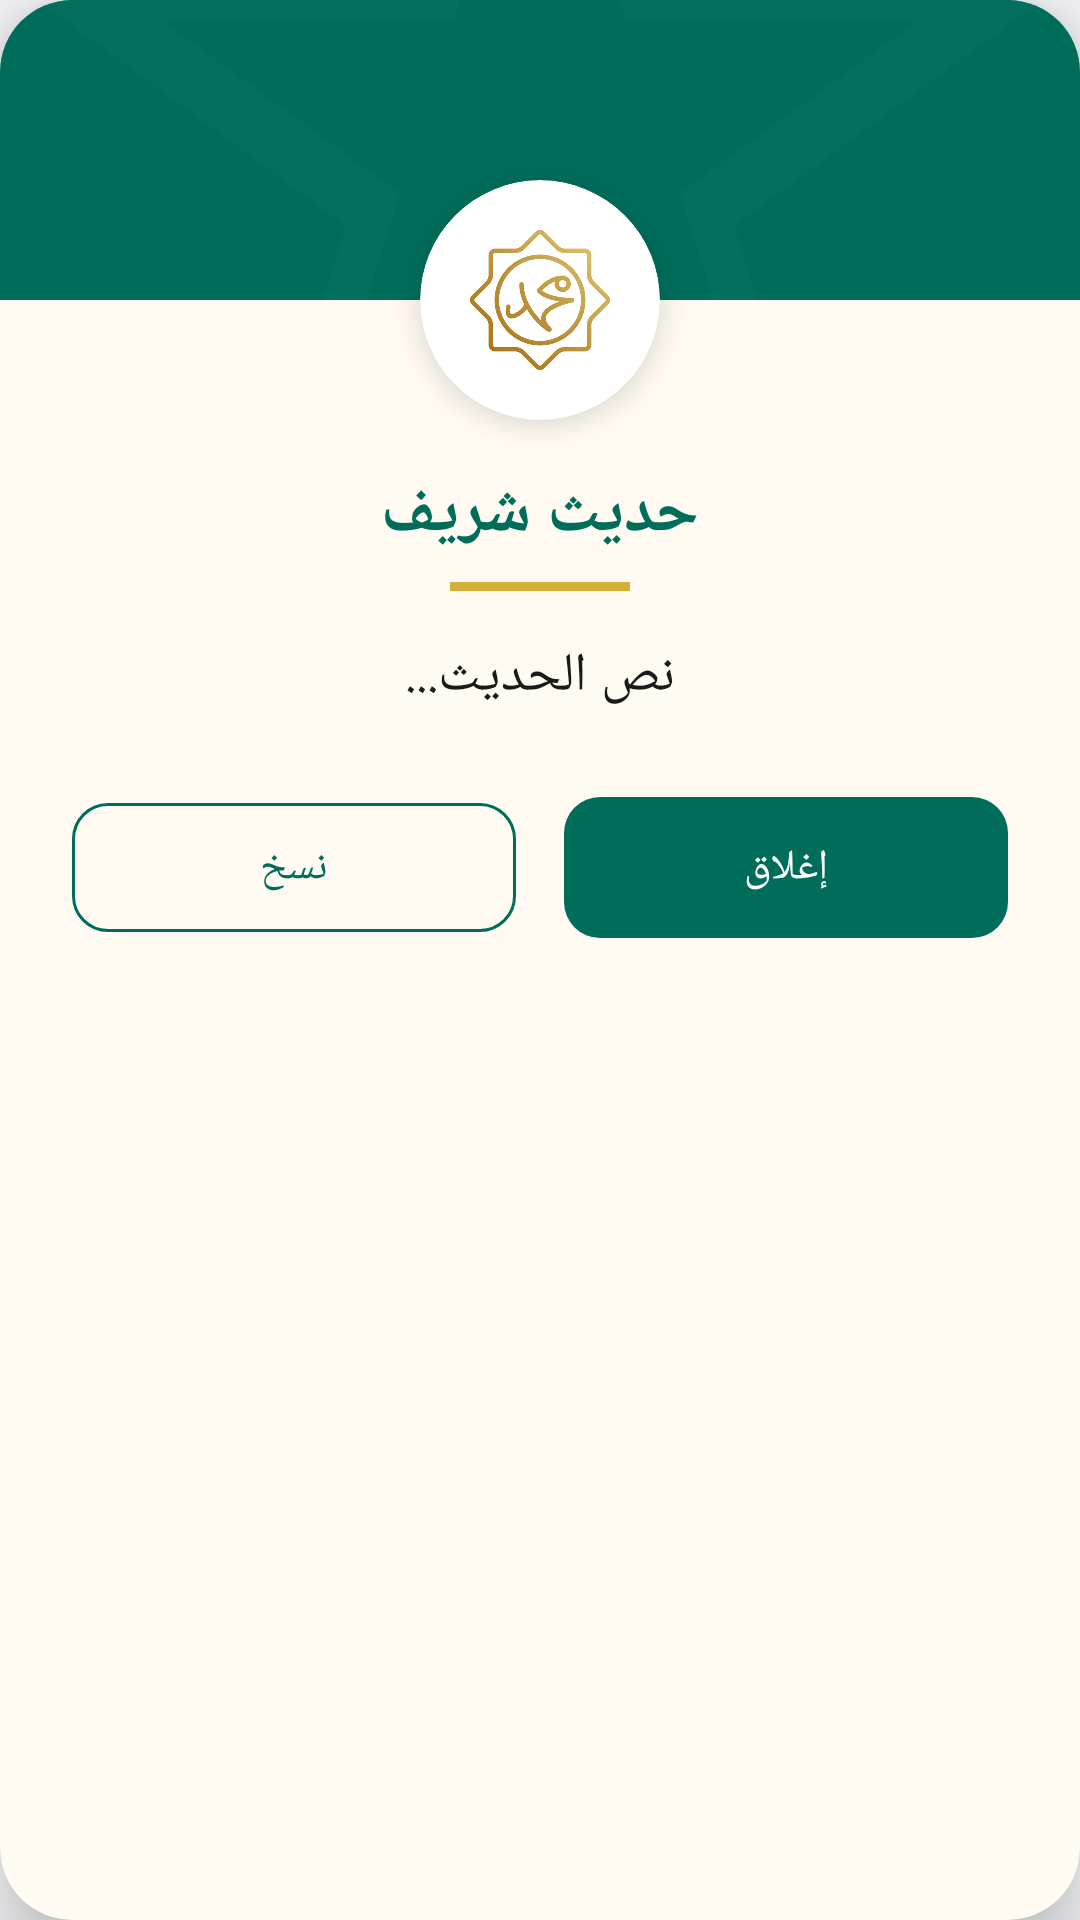

Android layout source for this screen:
<!-- AndroidManifest.xml: application theme Theme.Islamic -->
<!-- res/layout/dialog_daily_content.xml -->
<?xml version="1.0" encoding="utf-8"?>
<androidx.cardview.widget.CardView xmlns:android="http://schemas.android.com/apk/res/android"
    xmlns:app="http://schemas.android.com/apk/res-auto"
    android:layout_width="match_parent"
    android:layout_height="wrap_content"
    android:layout_margin="16dp"
    app:cardCornerRadius="24dp"
    app:cardBackgroundColor="@color/bg_cream"
    app:cardElevation="12dp">

    <androidx.constraintlayout.widget.ConstraintLayout
        android:layout_width="match_parent"
        android:layout_height="wrap_content"
        android:paddingBottom="24dp">

        <View
            android:id="@+id/header_view"
            android:layout_width="match_parent"
            android:layout_height="100dp"
            android:background="@color/colorPrimary"
            app:layout_constraintTop_toTopOf="parent" />

        <ImageView
            android:layout_width="match_parent"
            android:layout_height="100dp"
            android:src="@drawable/ic_islamic_pattern"
            android:alpha="0.2"
            android:scaleType="centerCrop"
            app:layout_constraintTop_toTopOf="parent" />

        <androidx.cardview.widget.CardView
            android:id="@+id/icon_card"
            android:layout_width="80dp"
            android:layout_height="80dp"
            app:cardCornerRadius="40dp"
            app:cardElevation="6dp"
            app:cardBackgroundColor="@color/white"
            app:layout_constraintBottom_toBottomOf="@id/header_view"
            app:layout_constraintTop_toBottomOf="@id/header_view"
            app:layout_constraintStart_toStartOf="parent"
            app:layout_constraintEnd_toEndOf="parent">

            <ImageView
                android:id="@+id/dialog_icon"
                android:layout_width="match_parent"
                android:layout_height="match_parent"
                android:padding="16dp"
                android:src="@drawable/prophet"
               />
        </androidx.cardview.widget.CardView>

        <TextView
            android:id="@+id/dialog_title"
            android:layout_width="wrap_content"
            android:layout_height="wrap_content"
            android:text="حديث شريف"
            android:textColor="@color/colorPrimary"
            android:textSize="22sp"
            android:textStyle="bold"
            android:layout_marginTop="16dp"
            app:layout_constraintTop_toBottomOf="@id/icon_card"
            app:layout_constraintStart_toStartOf="parent"
            app:layout_constraintEnd_toEndOf="parent" />

        <View
            android:id="@+id/divider"
            android:layout_width="60dp"
            android:layout_height="3dp"
            android:background="@color/colorSecondary"
            android:layout_marginTop="8dp"
            app:layout_constraintTop_toBottomOf="@id/dialog_title"
            app:layout_constraintStart_toStartOf="parent"
            app:layout_constraintEnd_toEndOf="parent"/>

        <ScrollView
            android:id="@+id/text_scroll"
            android:layout_width="match_parent"
            android:layout_height="wrap_content"
            android:layout_marginTop="16dp"
            android:paddingHorizontal="24dp"
            android:scrollbars="none"
            app:layout_constrainedHeight="true"
            app:layout_constraintHeight_max="300dp"
            app:layout_constraintTop_toBottomOf="@id/divider"
            app:layout_constraintBottom_toTopOf="@id/actions_layout">

            <TextView
                android:id="@+id/dialog_text"
                android:layout_width="match_parent"
                android:layout_height="wrap_content"
                android:text="نص الحديث..."
                android:textColor="@color/text_primary"
                android:textSize="18sp"
                android:lineSpacingMultiplier="1.5"
                android:gravity="center"
                android:fontFamily="serif"/>
        </ScrollView>

        <LinearLayout
            android:id="@+id/actions_layout"
            android:layout_width="match_parent"
            android:layout_height="wrap_content"
            android:orientation="horizontal"
            android:weightSum="2"
            android:paddingHorizontal="24dp"
            android:layout_marginTop="24dp"
            app:layout_constraintTop_toBottomOf="@id/text_scroll"
            app:layout_constraintBottom_toBottomOf="parent">

            <com.google.android.material.button.MaterialButton
                android:id="@+id/btn_copy"
                style="@style/Widget.MaterialComponents.Button.OutlinedButton"
                android:layout_width="0dp"
                android:layout_height="55dp"
                android:layout_weight="1"
                android:layout_marginEnd="8dp"
                android:text="نسخ"
                android:textColor="@color/colorPrimary"
                app:strokeColor="@color/colorPrimary"
                app:cornerRadius="12dp"/>

            <com.google.android.material.button.MaterialButton
                android:id="@+id/dialog_close_button"
                android:layout_width="0dp"
                android:layout_height="55dp"
                android:layout_weight="1"
                android:layout_marginStart="8dp"
                android:text="إغلاق"
                android:textColor="@color/white"
                app:backgroundTint="@color/colorPrimary"
                app:cornerRadius="12dp"/>

        </LinearLayout>

    </androidx.constraintlayout.widget.ConstraintLayout>
</androidx.cardview.widget.CardView>
<!-- resources referenced by this layout -->
<resources>
  <color name="bg_cream">#FFFBF2</color>
  <color name="colorPrimary">#006D5B</color>
  <color name="colorSecondary">#D4AF37</color>
  <color name="text_primary">#1A1A1A</color>
  <color name="white">#FFFFFF</color>
  <!-- drawable ic_islamic_pattern (drawable) -->
  <vector xmlns:android="http://schemas.android.com/apk/res/android"
      android:width="200dp"
      android:height="200dp"
      android:viewportWidth="100"
      android:viewportHeight="100"
      android:alpha="0.1"> <path
      android:fillColor="#FFFFFF"
      android:pathData="M50,0 L61,35 L98,35 L68,57 L79,93 L50,72 L21,93 L32,57 L2,35 L39,35 Z M50,10 L42,38 L15,38 L37,54 L29,80 L50,65 L71,80 L63,54 L85,38 L58,38 Z" />
      <path
          android:fillColor="#FFFFFF"
          android:pathData="M10,10 L20,10 L20,20 L10,20 Z M80,10 L90,10 L90,20 L80,20 Z M10,80 L20,80 L20,90 L10,90 Z M80,80 L90,80 L90,90 L80,90 Z"/>
  </vector>
  <!-- drawable prophet: png bitmap (drawable, 45852 bytes) -->
  <style name="Theme.Islamic" parent="Base.Theme.Islamic" />
  <style name="Base.Theme.Islamic" parent="Theme.Material3.DayNight.NoActionBar">
          <item name="colorPrimary">@color/green_quran</item>
          <item name="colorOnPrimary">@color/white</item>
  
          <item name="colorSurface">@color/background_main_neumorphic</item>
          <item name="colorOnSurface">@color/text_primary</item>
          <item name="colorOnSurfaceVariant">@color/text_secondary</item>
  
          <item name="android:colorBackground">?attr/colorSurface</item>
  
          <item name="android:textColorPrimary">?attr/colorOnSurface</item>
          <item name="android:textColorSecondary">?attr/colorOnSurfaceVariant</item>
      </style>
  <color name="green_quran">#006D5B</color>
  <color name="background_main_neumorphic">#F5F6F8</color>
  <color name="text_secondary">#5C5C5C</color>
</resources>
